Dataset: dataset (GitHub, MogusaShirose/mlai_project_final). Classes: apple, strawberry.

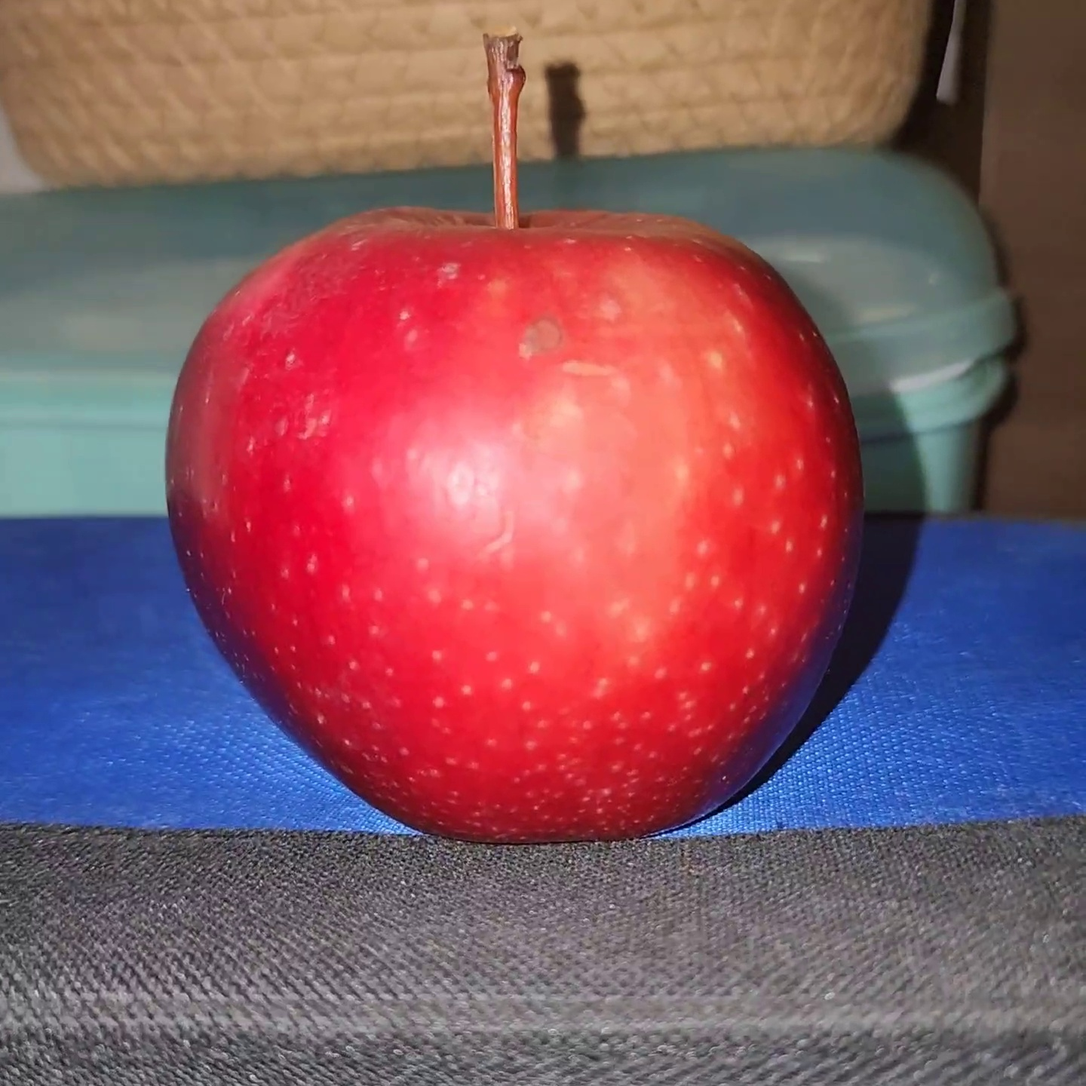
Label: apple

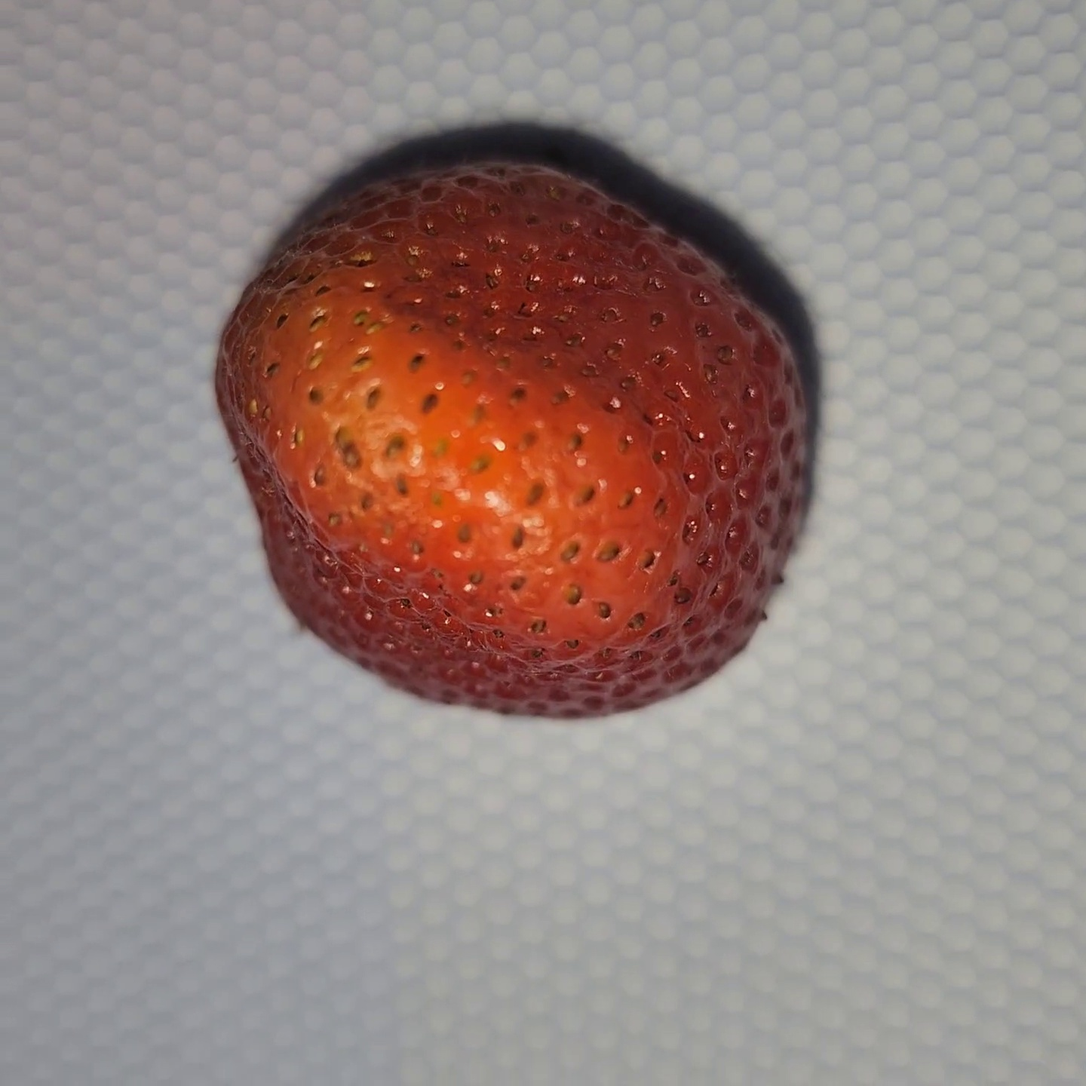
Label: strawberry

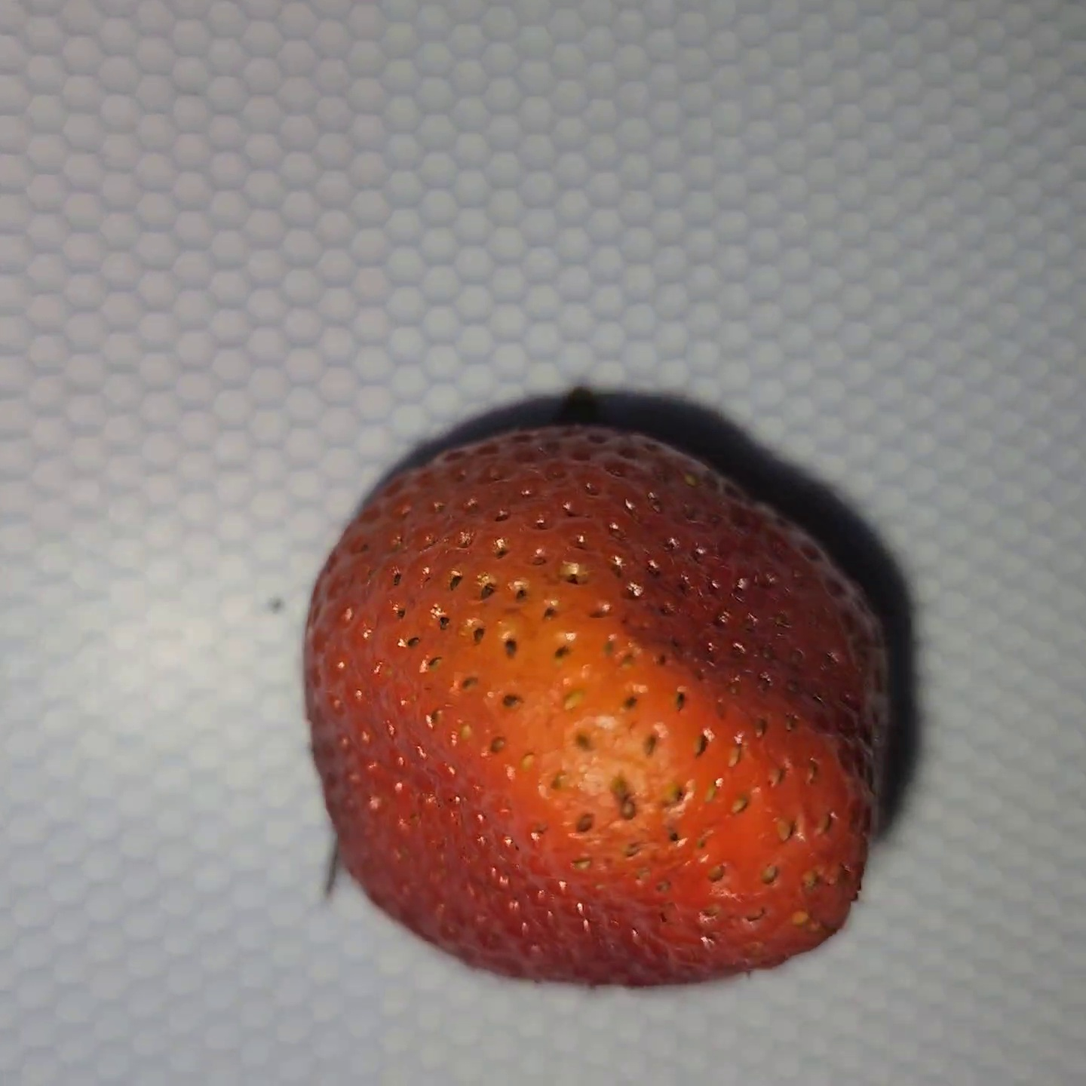
Label: strawberry

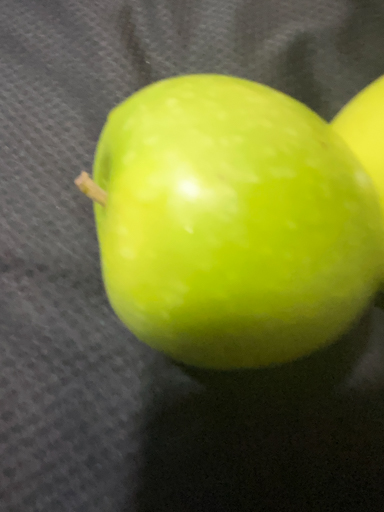
Label: apple

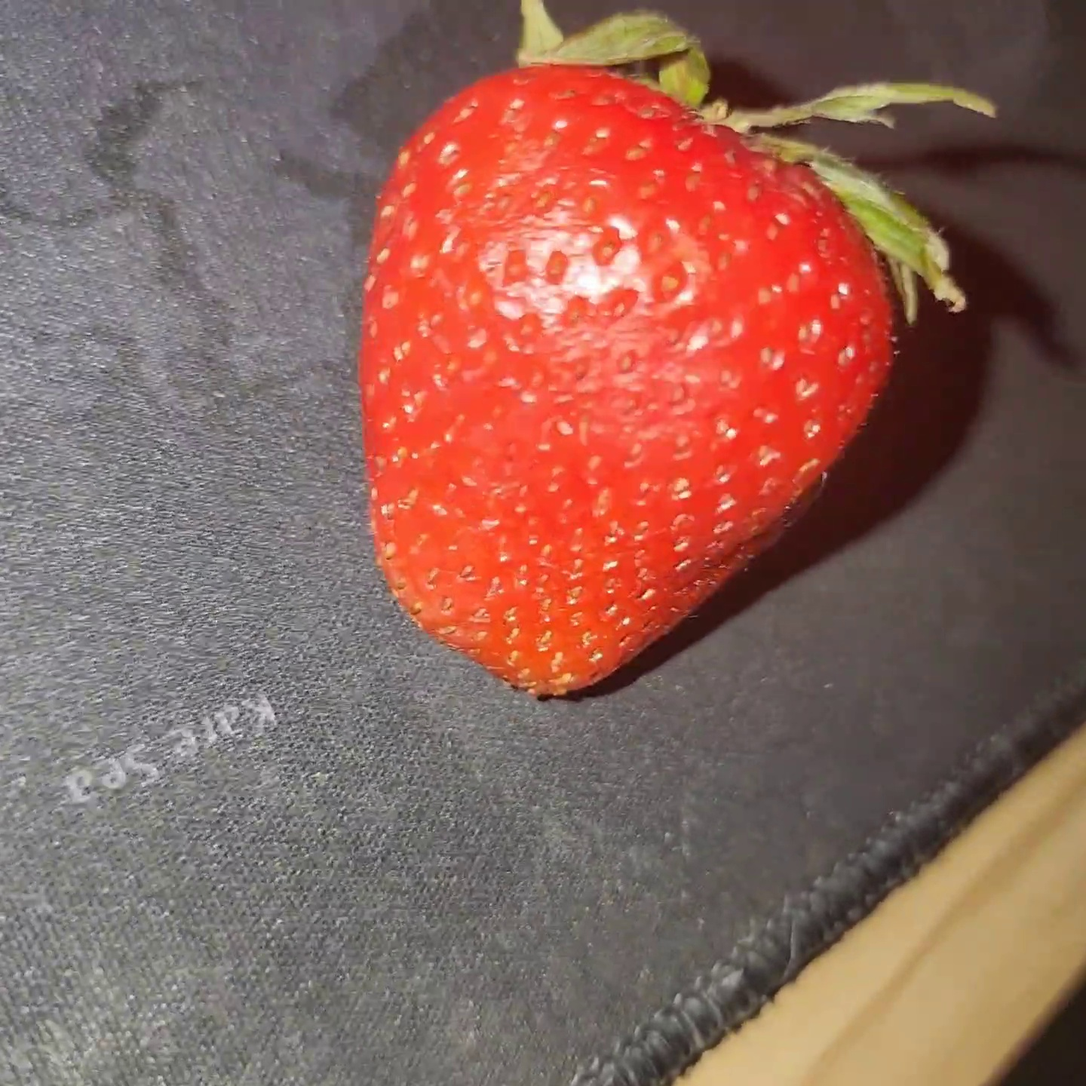
Label: strawberry

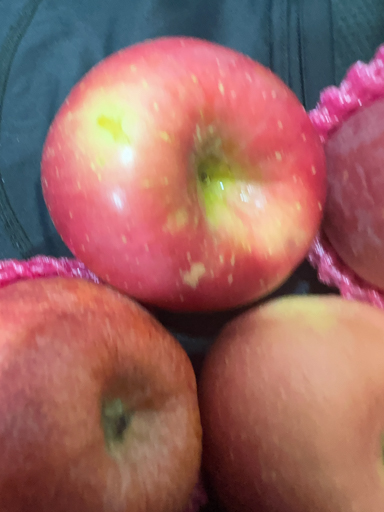
Label: apple
